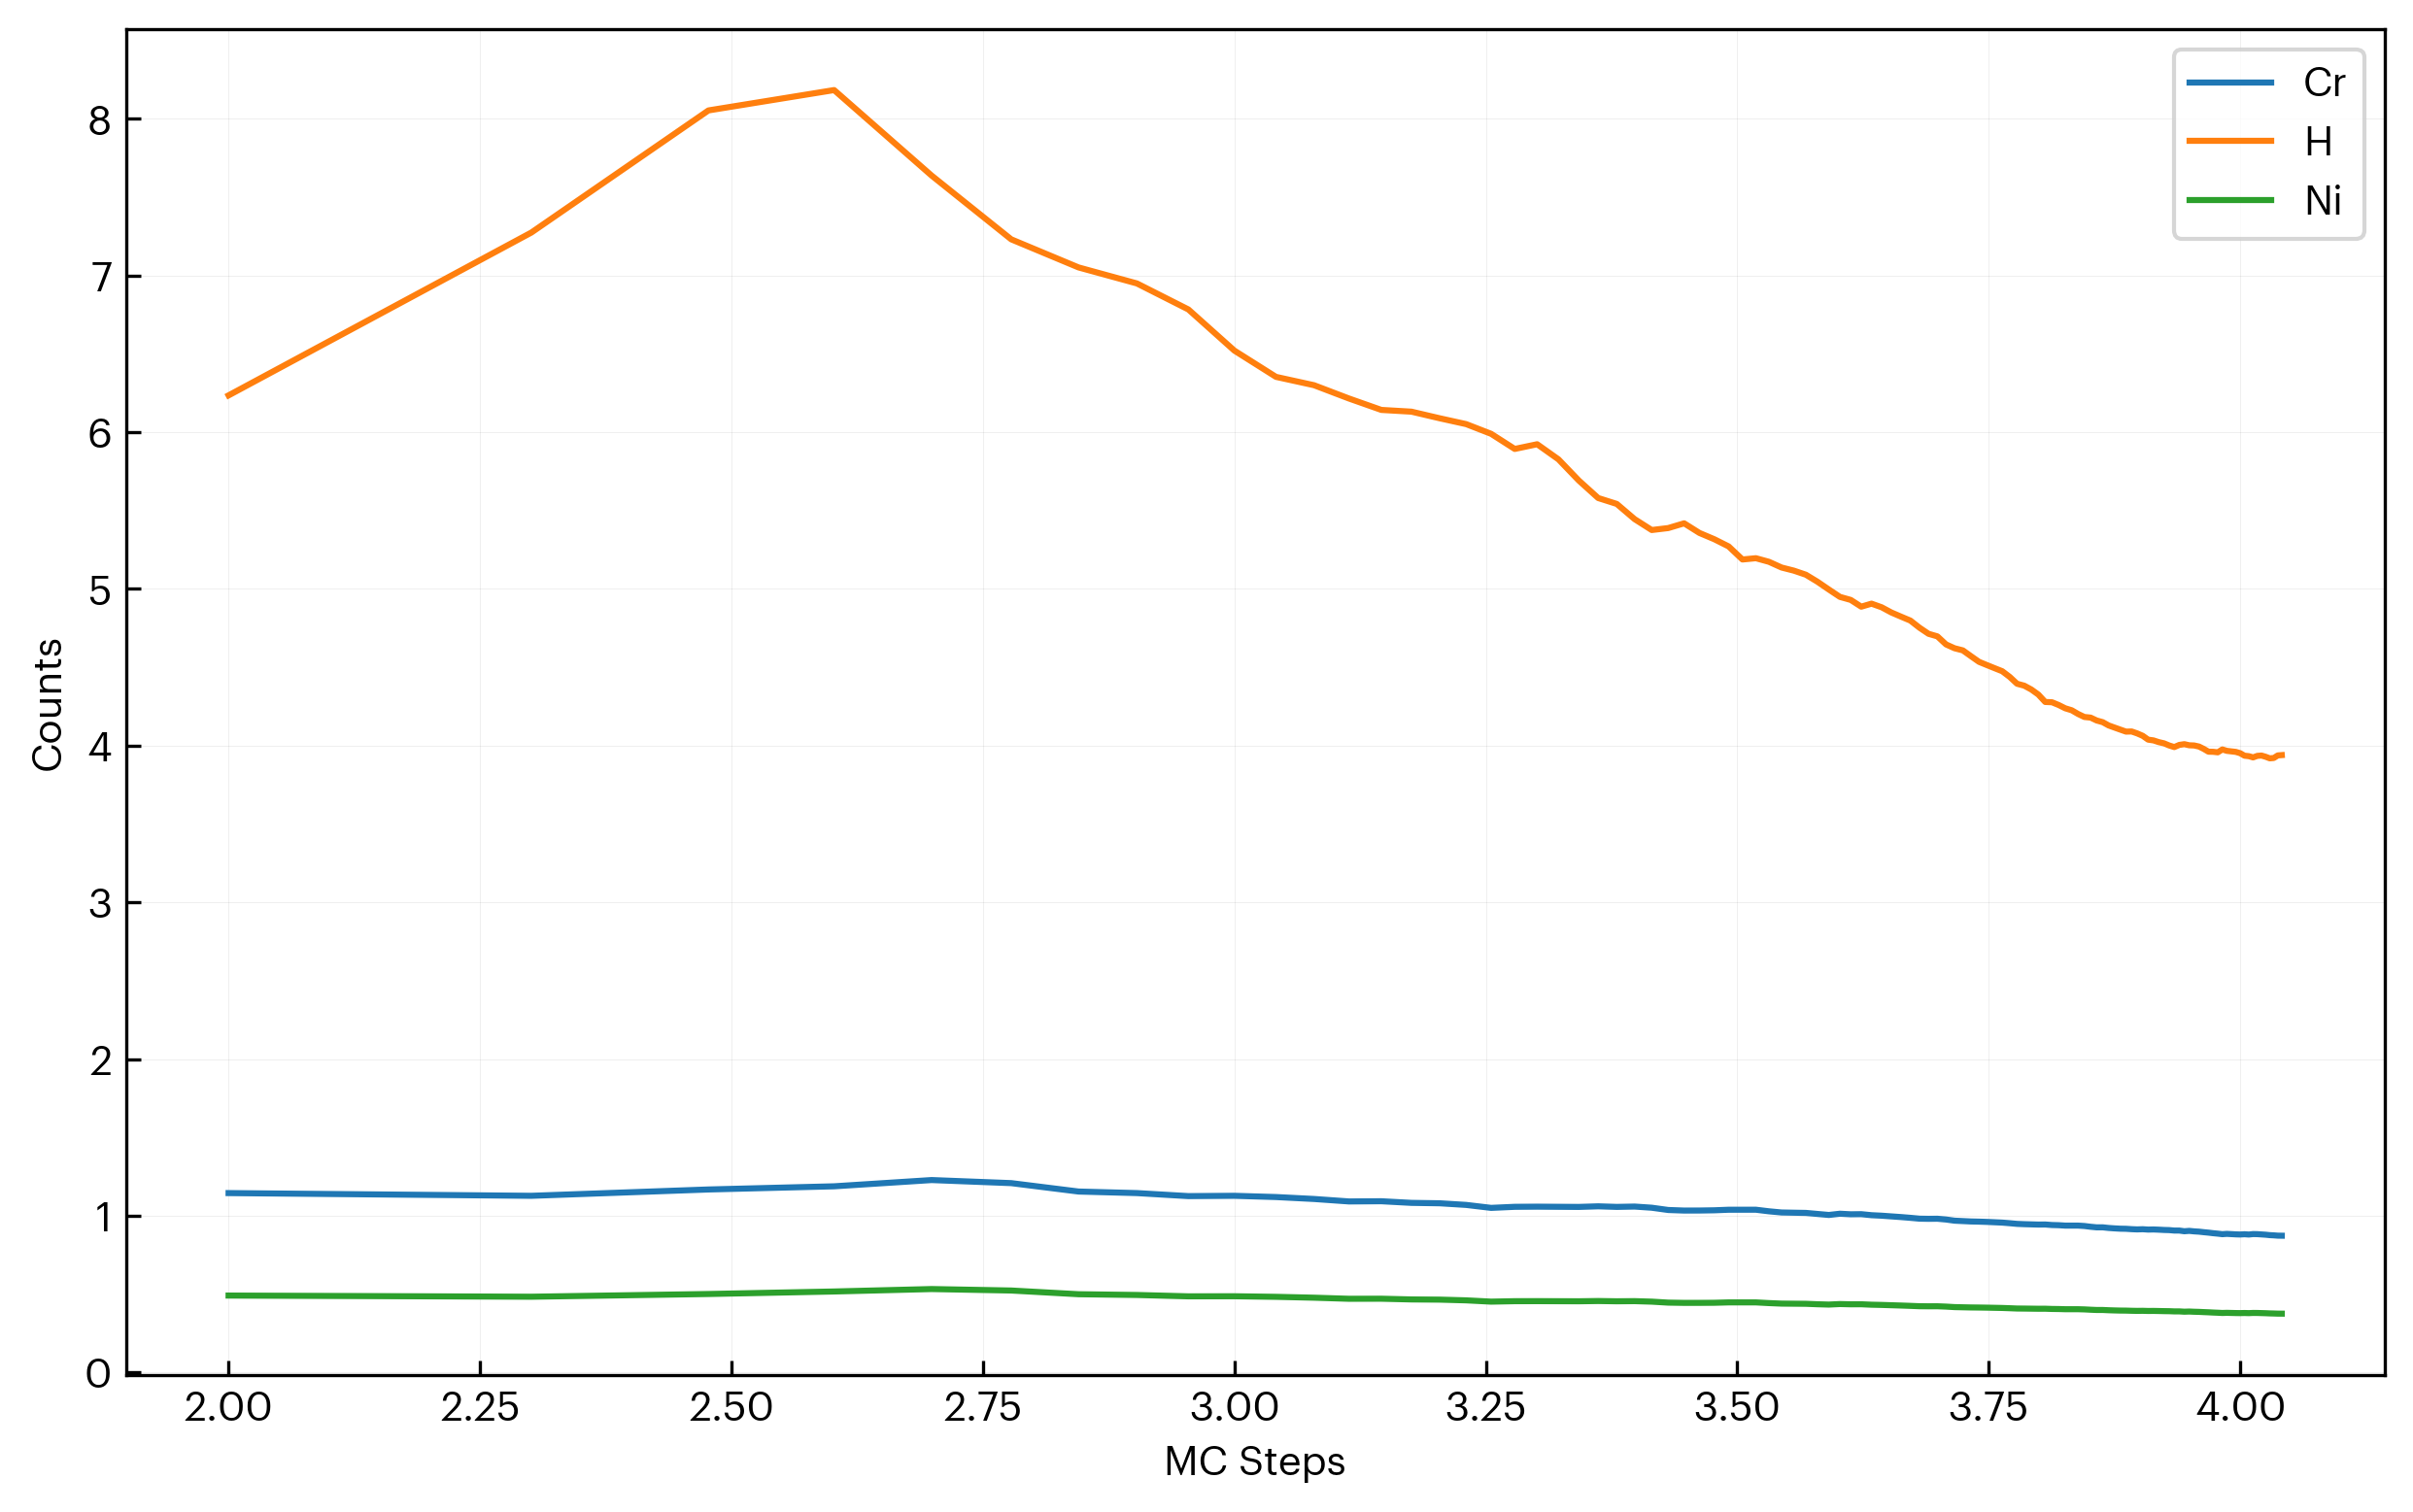

The data file committed next to this chart (first rows):
step, Cr, H, Ni
100, 1.144, 6.235, 0.4903
200, 1.127, 7.275, 0.4828
300, 1.167, 8.054, 0.5002
400, 1.188, 8.184, 0.5163
500, 1.227, 7.638, 0.5319
600, 1.208, 7.231, 0.5224
700, 1.154, 7.052, 0.4987
800, 1.144, 6.95, 0.494
900, 1.125, 6.784, 0.4853
1000, 1.127, 6.521, 0.4858
1100, 1.119, 6.354, 0.4822
1200, 1.107, 6.3, 0.4766
1300, 1.091, 6.216, 0.4697
1400, 1.092, 6.143, 0.4701
1500, 1.082, 6.132, 0.4655
1600, 1.079, 6.089, 0.4643
1700, 1.069, 6.052, 0.4597
1800, 1.05, 5.99, 0.4515
1900, 1.057, 5.894, 0.4543
2000, 1.058, 5.924, 0.4546
2100, 1.057, 5.827, 0.4542
2200, 1.056, 5.692, 0.4538
2300, 1.06, 5.58, 0.4554
2400, 1.056, 5.543, 0.4537
2500, 1.058, 5.446, 0.4546
2600, 1.051, 5.376, 0.4514
2700, 1.036, 5.389, 0.4451
2800, 1.033, 5.419, 0.4436
2900, 1.033, 5.358, 0.4436
3000, 1.034, 5.317, 0.4442
3100, 1.038, 5.272, 0.4466
3200, 1.038, 5.188, 0.4466
3300, 1.038, 5.196, 0.4466
3400, 1.028, 5.173, 0.4422
3500, 1.02, 5.137, 0.4389
3600, 1.019, 5.117, 0.4383
3700, 1.018, 5.091, 0.4377
3800, 1.011, 5.046, 0.4347
3900, 1.005, 4.996, 0.4327
4000, 1.012, 4.949, 0.436
4100, 1.009, 4.93, 0.4345
4200, 1.01, 4.887, 0.4347
4300, 1.003, 4.906, 0.4319
4400, 1, 4.883, 0.4305
4500, 0.9955, 4.85, 0.4285
4600, 0.9912, 4.823, 0.4266
4700, 0.9864, 4.798, 0.4245
4800, 0.981, 4.752, 0.4222
4900, 0.9801, 4.714, 0.4217
5000, 0.9806, 4.697, 0.4219
5100, 0.9756, 4.646, 0.4198
5200, 0.9682, 4.622, 0.4165
5300, 0.9656, 4.608, 0.4154
5400, 0.9632, 4.571, 0.4143
5500, 0.9621, 4.535, 0.4138
5600, 0.9604, 4.514, 0.4131
5700, 0.9581, 4.494, 0.4121
5800, 0.9559, 4.475, 0.4111
5900, 0.9521, 4.439, 0.4094
6000, 0.9478, 4.395, 0.4076
... 50 more rows
